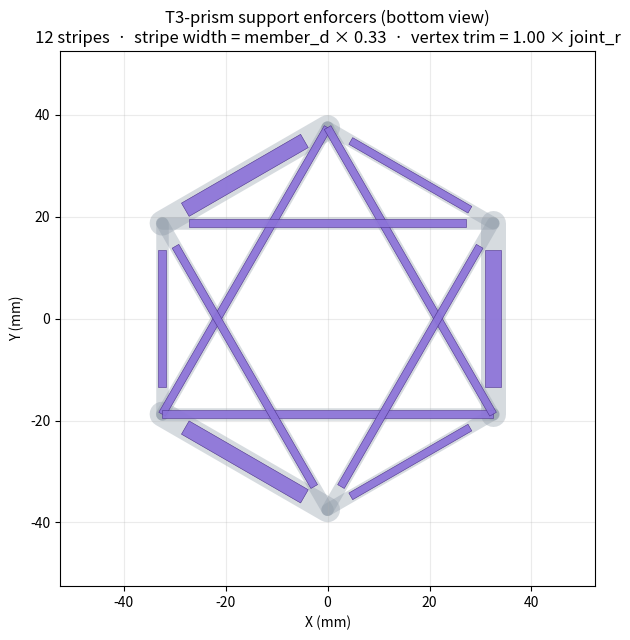

The script that saved this image:
#!/usr/bin/env python3
# ============================================================================
# Generate "Support Enforcer" STL volumes for the T3-prism, automating the
# manual support-painting protocol that @achris0520 documented in
# https://github.com/vertical-cloud-lab/tensegrity-optimization/issues/40
# (Audrey's manual-slice .3mf attachment, sliced with
# `support_type = tree(manual)`).
#
# Audrey's painting recipe (reproduced verbatim from the issue):
#   "From the BOTTOM VIEW of the part, paint supports manually onto the
#    members along each member's center axis, only about a third the
#    thickness of the projected view of each member so that when generated,
#    the supports only lightly touch the bottom of the members. Do not paint
#    supports where members begin to overlap at each vertex, except for the
#    three vertices that directly touch the build plate. Only those three
#    vertices should be connected to each other in a triangular fashion by
#    painted supports."
#
# This script emits an STL containing a small set of vertical rectangular
# prisms (one per painted stripe), rising from the build plate (z = 0) up
# past the highest point of each painted member. When the user imports the
# STL into Bambu Studio as `Part Modifier -> Support Enforcer` on the
# t3-prism assembly, BambuStudio's tree(auto)/tree(manual) generator places
# support touch-points only inside those volumes -- functionally identical
# to the manual paint, but parametric and repeatable.
#
# Usage (defaults match cad/t3-prism/t3-prism.scad at scale_factor = 1.5):
#   python3 cad/t3-prism/generate_support_enforcers.py \
#       --out cad/t3-prism/t3-prism-support-enforcers.stl
#
# Then in Bambu Studio:
#   1) Load your t3-prism assembly (struts + cables) on plate 1.
#   2) Right-click the assembly -> Add Part -> Load... ->
#      t3-prism-support-enforcers.stl
#   3) Right-click the new sub-part -> Change Type -> Support Enforcer.
#   4) Verify enable_support = 1, support_type = tree(manual),
#      support_on_build_plate_only = 1 (matches Audrey's slice).
#   5) Slice. Supports will appear only inside the enforcer volumes.
# ============================================================================
from __future__ import annotations

import argparse
import math
import struct
from pathlib import Path

import numpy as np

# ---- Geometry parameters (mm / degrees) -----------------------------------
# Defaults match cad/t3-prism/t3-prism.scad at scale_factor = 1.5, which is
# the scale Audrey's manual-paint screenshot was taken at (assembly
# bounding box ~68.7 x 110.0 x 57.1 mm per plate_1.json in the gcode.3mf).
DEFAULTS = dict(
    R=25.0 * 1.5,         # circumscribing radius of each end triangle
    H=70.0 * 1.5,         # bottom-to-top triangle plane distance
    twist=60.0,           # top-triangle rotation about z (deg)
    strut_d=6.0 * 1.5,    # PLA strut diameter
    cable_d=3.0 * 1.5,    # TPU cable diameter
    joint_d=7.0 * 1.5,    # joint-sphere diameter at each vertex
    # Painted stripe width as a fraction of the member's projected diameter
    # ("about a third the thickness of the projected view of each member").
    stripe_frac=1.0 / 3.0,
    # How far to trim each stripe back from its endpoints to avoid the
    # vertex-overlap zone ("do not paint supports where members begin to
    # overlap at each vertex"). Expressed as a multiplier of joint radius;
    # at 1.0 the stripe ends exactly at the joint-sphere boundary.
    trim_joint_radii=1.0,
    # Z-headroom above the highest endpoint of each painted member: the
    # enforcer needs to extend above the member so the slicer can drop
    # support touch-points onto its underside.
    z_headroom=2.0,
    # Bottom-vertex triangle enforcer width (mm). Audrey paints a small
    # triangular connector between the three bed-contact vertices on top
    # of the bottom-cable stripes; we slightly widen the bottom-cable
    # stripe to capture both at once when this flag is on.
    bottom_triangle_extra_w=0.0,
)


# ---- Vertex positions ------------------------------------------------------
def bottom_pt(i: int, R: float) -> np.ndarray:
    return np.array(
        [R * math.cos(math.radians(90 + 120 * i)),
         R * math.sin(math.radians(90 + 120 * i)),
         0.0])


def top_pt(i: int, R: float, H: float, twist: float) -> np.ndarray:
    return np.array(
        [R * math.cos(math.radians(90 + 120 * i + twist)),
         R * math.sin(math.radians(90 + 120 * i + twist)),
         H])


def members(p: dict) -> list[tuple[str, np.ndarray, np.ndarray, float, bool]]:
    """Return (label, p1, p2, member_d, is_bottom_triangle) for all 12
    members of the T3-prism. The `is_bottom_triangle` flag marks the three
    bottom-triangle cables, which are NOT trimmed at the vertex overlaps
    (per Audrey's exception for the three bed-contact vertices)."""
    R, H, t = p["R"], p["H"], p["twist"]
    sd, cd = p["strut_d"], p["cable_d"]
    B = [bottom_pt(i, R) for i in range(3)]
    T = [top_pt(i, R, H, t) for i in range(3)]
    out: list[tuple[str, np.ndarray, np.ndarray, float, bool]] = []
    # 3 struts B_i -> T_i
    for i in range(3):
        out.append((f"strut_{i}", B[i], T[i], sd, False))
    # 3 bottom-triangle cables B_i -> B_{(i+1) % 3}  (bed contact -> bed contact)
    for i in range(3):
        out.append((f"cable_bot_{i}", B[i], B[(i + 1) % 3], cd, True))
    # 3 top-triangle cables T_i -> T_{(i+1) % 3}
    for i in range(3):
        out.append((f"cable_top_{i}", T[i], T[(i + 1) % 3], cd, False))
    # 3 saddle cables B_i -> T_{(i + 2) % 3}  (matches t3-prism.scad)
    for i in range(3):
        out.append((f"cable_saddle_{i}", B[i], T[(i + 2) % 3], cd, False))
    return out


# ---- Painted-stripe -> rectangular prism ----------------------------------
def stripe_prism(p1: np.ndarray, p2: np.ndarray, width: float,
                 trim: float, z_headroom: float) -> np.ndarray | None:
    """Project a member onto the XY plane, shrink each end by `trim`, then
    sweep the resulting 1D segment into a 2D rectangle of given `width`
    (centred on the projected axis), and finally extrude it vertically from
    z = 0 up to z = max(p1.z, p2.z) + z_headroom. Returns the 8 corner
    vertices as a (8, 3) array, ordered as [bottom_quad..., top_quad...]
    with each quad in CCW order viewed from +z. Returns None if the
    projected segment is shorter than 2*trim (i.e. trimmed away)."""
    a2, b2 = p1[:2].copy(), p2[:2].copy()
    axis = b2 - a2
    L = float(np.linalg.norm(axis))
    if L < 1e-9 or L <= 2 * trim:
        return None
    u = axis / L
    n = np.array([-u[1], u[0]])  # XY-perpendicular, unit
    a2t = a2 + u * trim
    b2t = b2 - u * trim
    hw = width / 2.0
    c0 = a2t - n * hw
    c1 = b2t - n * hw
    c2 = b2t + n * hw
    c3 = a2t + n * hw
    z0 = 0.0
    z1 = float(max(p1[2], p2[2])) + z_headroom
    return np.array(
        [[c0[0], c0[1], z0],
         [c1[0], c1[1], z0],
         [c2[0], c2[1], z0],
         [c3[0], c3[1], z0],
         [c0[0], c0[1], z1],
         [c1[0], c1[1], z1],
         [c2[0], c2[1], z1],
         [c3[0], c3[1], z1]])


def box_triangles(v: np.ndarray) -> list[tuple[np.ndarray, ...]]:
    """Tessellate an 8-vertex rectangular prism (vertex order matches the
    output of `stripe_prism`) into 12 outward-facing triangles."""
    b0, b1, b2, b3, t0, t1, t2, t3 = (v[i] for i in range(8))
    return [
        # bottom (z = z0), facing -z
        (b0, b2, b1), (b0, b3, b2),
        # top (z = z1), facing +z
        (t0, t1, t2), (t0, t2, t3),
        # side 0-1 (between b0-b1 and t1-t0)
        (b0, b1, t1), (b0, t1, t0),
        # side 1-2
        (b1, b2, t2), (b1, t2, t1),
        # side 2-3
        (b2, b3, t3), (b2, t3, t2),
        # side 3-0
        (b3, b0, t0), (b3, t0, t3),
    ]


# ---- Binary STL writer ----------------------------------------------------
def write_binary_stl(triangles: list[tuple[np.ndarray, ...]],
                     out_path: Path) -> None:
    header = b"t3-prism support enforcer (generate_support_enforcers.py)"
    header = header.ljust(80, b" ")[:80]
    with out_path.open("wb") as f:
        f.write(header)
        f.write(struct.pack("<I", len(triangles)))
        for tri in triangles:
            v0, v1, v2 = tri
            normal = np.cross(v1 - v0, v2 - v0)
            nrm = float(np.linalg.norm(normal))
            n = (normal / nrm) if nrm > 0 else np.zeros(3)
            f.write(struct.pack("<3f", *n))
            f.write(struct.pack("<3f", *v0))
            f.write(struct.pack("<3f", *v1))
            f.write(struct.pack("<3f", *v2))
            f.write(struct.pack("<H", 0))


# ---- Top-level driver -----------------------------------------------------
def generate(params: dict, out_stl: Path,
             preview_png: Path | None = None) -> dict:
    p = dict(DEFAULTS)
    p.update(params)
    joint_r = p["joint_d"] / 2.0

    triangles: list[tuple[np.ndarray, ...]] = []
    stripes_emitted = 0
    stripes_skipped = 0
    stripe_records: list[dict] = []

    for label, p1, p2, member_d, is_bot in members(p):
        width = member_d * p["stripe_frac"]
        if is_bot:
            # Bottom-triangle cables are NOT trimmed at the vertex overlaps
            # (the three bed-contact vertices must be connected in a
            # triangular fashion per Audrey's exception).
            trim = 0.0
            width += p["bottom_triangle_extra_w"]
        else:
            # All other members trim back from each end by the joint
            # radius so the painted stripe ends just outside the vertex
            # sphere ("do not paint supports where members begin to
            # overlap at each vertex").
            trim = joint_r * p["trim_joint_radii"]

        prism = stripe_prism(p1, p2, width, trim, p["z_headroom"])
        if prism is None:
            stripes_skipped += 1
            continue
        triangles.extend(box_triangles(prism))
        stripes_emitted += 1
        stripe_records.append(dict(label=label, width=width, trim=trim,
                                   p1=p1.tolist(), p2=p2.tolist()))

    out_stl.parent.mkdir(parents=True, exist_ok=True)
    write_binary_stl(triangles, out_stl)

    info = dict(
        out_stl=str(out_stl),
        triangles=len(triangles),
        stripes_emitted=stripes_emitted,
        stripes_skipped=stripes_skipped,
        params=p,
        stripes=stripe_records,
    )

    if preview_png is not None:
        _render_preview(stripe_records, p, preview_png)
        info["preview_png"] = str(preview_png)
    return info


def _render_preview(stripes: list[dict], p: dict, out_png: Path) -> None:
    # Bottom-view (looking up the +z axis at the painted XY projection) so
    # the rendered figure visually matches Audrey's screenshot.
    import matplotlib
    matplotlib.use("Agg")
    import matplotlib.pyplot as plt
    from matplotlib.patches import Polygon
    from matplotlib.collections import PatchCollection

    fig, ax = plt.subplots(figsize=(6.5, 6.5))

    # Draw the projected member centerlines first (gray) for context.
    for label, p1, p2, d, _ in members(p):
        ax.plot([p1[0], p2[0]], [p1[1], p2[1]],
                color=(0.55, 0.6, 0.65), lw=d * 2.0, alpha=0.35,
                solid_capstyle="round", zorder=1)

    # Overlay the emitted enforcer stripes (purple, mimicking the
    # BambuStudio paint-support highlight colour in the screenshot).
    patches = []
    for s in stripes:
        p1 = np.array(s["p1"][:2])
        p2 = np.array(s["p2"][:2])
        axis = p2 - p1
        L = float(np.linalg.norm(axis))
        if L < 1e-9:
            continue
        u = axis / L
        n = np.array([-u[1], u[0]])
        trim = s["trim"]
        a, b = p1 + u * trim, p2 - u * trim
        hw = s["width"] / 2.0
        poly = np.array([a - n * hw, b - n * hw, b + n * hw, a + n * hw])
        patches.append(Polygon(poly, closed=True))
    ax.add_collection(PatchCollection(
        patches, facecolor=(0.55, 0.45, 0.85, 0.92),
        edgecolor=(0.30, 0.20, 0.55, 1.0), linewidths=0.4, zorder=3))

    R = p["R"]
    lim = R * 1.4
    ax.set_xlim(-lim, lim)
    ax.set_ylim(-lim, lim)
    ax.set_aspect("equal")
    ax.set_xlabel("X (mm)")
    ax.set_ylabel("Y (mm)")
    ax.set_title("T3-prism support enforcers (bottom view)\n"
                 f"{len(stripes)} stripes  ·  stripe width = "
                 f"member_d × {p['stripe_frac']:.2f}  ·  "
                 f"vertex trim = {p['trim_joint_radii']:.2f} × joint_r")
    ax.grid(True, alpha=0.25)
    out_png.parent.mkdir(parents=True, exist_ok=True)
    fig.tight_layout()
    fig.savefig(out_png, dpi=140, bbox_inches="tight")
    plt.close(fig)


def _parse_args() -> argparse.Namespace:
    ap = argparse.ArgumentParser(description=__doc__,
                                 formatter_class=argparse.RawDescriptionHelpFormatter)
    ap.add_argument("--out", type=Path,
                    default=Path("cad/t3-prism/t3-prism-support-enforcers.stl"),
                    help="Output STL path (binary STL).")
    ap.add_argument("--preview", type=Path,
                    default=Path("cad/t3-prism/t3-prism-support-enforcers.png"),
                    help="Bottom-view PNG preview path.")
    ap.add_argument("--no-preview", action="store_true",
                    help="Skip the PNG preview.")
    for k, v in DEFAULTS.items():
        ap.add_argument(f"--{k}", type=type(v), default=v,
                        help=f"(default {v})")
    return ap.parse_args()


def main() -> None:
    args = _parse_args()
    params = {k: getattr(args, k) for k in DEFAULTS}
    preview = None if args.no_preview else args.preview
    info = generate(params, args.out, preview)
    print(f"Wrote {info['out_stl']}")
    print(f"  triangles       : {info['triangles']}")
    print(f"  stripes emitted : {info['stripes_emitted']}")
    print(f"  stripes skipped : {info['stripes_skipped']}")
    if "preview_png" in info:
        print(f"  preview         : {info['preview_png']}")


if __name__ == "__main__":
    main()
